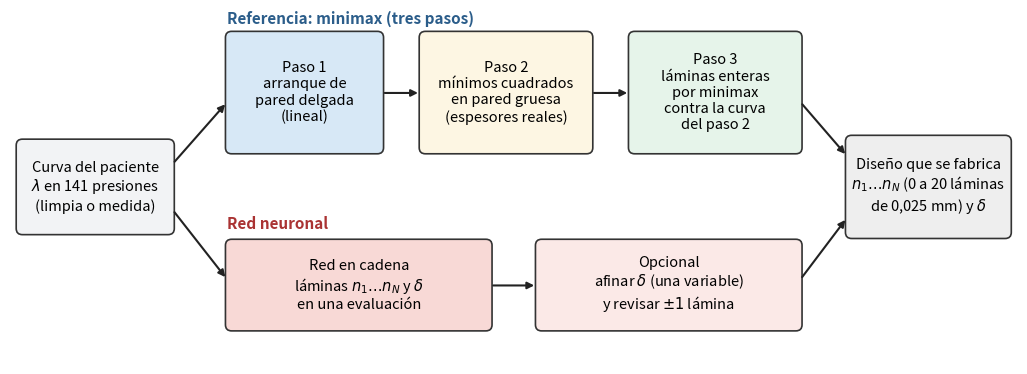
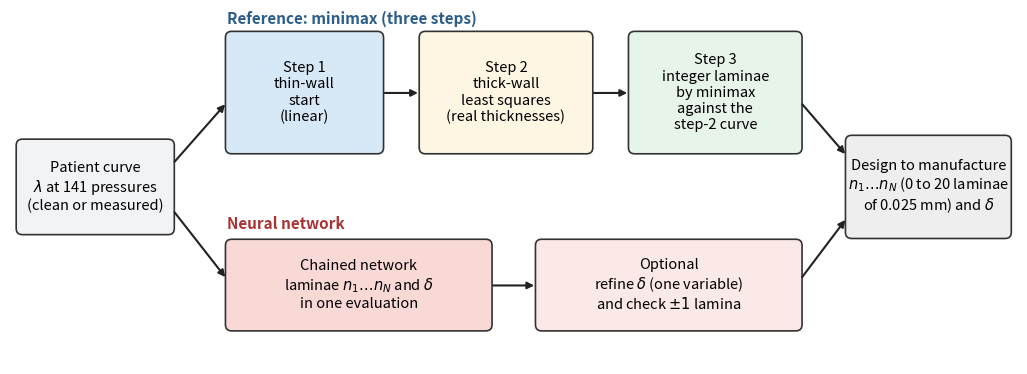

Recreate these plots in Python, in order.
import matplotlib; matplotlib.use("Agg")
import matplotlib.pyplot as plt
from matplotlib.patches import FancyBboxPatch
T = {"es": dict(cur="Curva del paciente\n$\\lambda$ en 141 presiones\n(limpia o medida)",
               p1="Paso 1\narranque de\npared delgada\n(lineal)", p2="Paso 2\nmínimos cuadrados\nen pared gruesa\n(espesores reales)",
               p3="Paso 3\nláminas enteras\npor minimax\ncontra la curva\ndel paso 2",
               red="Red en cadena\nláminas $n_1\\ldots n_N$ y $\\delta$\nen una evaluación",
               opc="Opcional\nafinar $\\delta$ (una variable)\ny revisar $\\pm1$ lámina",
               fin="Diseño que se fabrica\n$n_1\\ldots n_N$ (0 a 20 láminas\nde 0,025 mm) y $\\delta$",
               A="Referencia: minimax (tres pasos)", B="Red neuronal"),
     "en": dict(cur="Patient curve\n$\\lambda$ at 141 pressures\n(clean or measured)",
               p1="Step 1\nthin-wall\nstart\n(linear)", p2="Step 2\nthick-wall\nleast squares\n(real thicknesses)",
               p3="Step 3\ninteger laminae\nby minimax\nagainst the\nstep-2 curve",
               red="Chained network\nlaminae $n_1\\ldots n_N$ and $\\delta$\nin one evaluation",
               opc="Optional\nrefine $\\delta$ (one variable)\nand check $\\pm1$ lamina",
               fin="Design to manufacture\n$n_1\\ldots n_N$ (0 to 20 laminae\nof 0.025 mm) and $\\delta$",
               A="Reference: minimax (three steps)", B="Neural network")}
def caja(ax, x, y, w, h, t, c):
    ax.add_patch(FancyBboxPatch((x, y), w, h, boxstyle="round,pad=0.02,rounding_size=0.08", fc=c, ec="#333", lw=1.2))
    ax.text(x + w/2, y + h/2, t, ha="center", va="center", fontsize=10.5)
def flecha(ax, a, b):
    ax.annotate("", xy=b, xytext=a, arrowprops=dict(arrowstyle="-|>", lw=1.5, color="#222"))
for L, t in T.items():
    fig, ax = plt.subplots(figsize=(13, 4.6)); ax.set_xlim(0, 13); ax.set_ylim(0, 4.6); ax.axis("off")
    caja(ax, 0.1, 1.7, 2.0, 1.2, t["cur"], "#f2f3f5")
    caja(ax, 2.8, 2.75, 2.0, 1.55, t["p1"], "#d7e8f6"); caja(ax, 5.3, 2.75, 2.2, 1.55, t["p2"], "#fdf6e3"); caja(ax, 8.0, 2.75, 2.2, 1.55, t["p3"], "#e6f4ea")
    caja(ax, 2.8, 0.45, 3.4, 1.15, t["red"], "#f8d9d6"); caja(ax, 6.8, 0.45, 3.4, 1.15, t["opc"], "#fbe9e7")
    caja(ax, 10.8, 1.65, 2.1, 1.3, t["fin"], "#eeeeee")
    ax.text(2.8, 4.42, t["A"], fontsize=11, weight="bold", color="#2b5d8a"); ax.text(2.8, 1.75, t["B"], fontsize=11, weight="bold", color="#a33")
    flecha(ax, (2.1, 2.6), (2.8, 3.4)); flecha(ax, (2.1, 2.0), (2.8, 1.1))
    flecha(ax, (4.8, 3.52), (5.3, 3.52)); flecha(ax, (7.5, 3.52), (8.0, 3.52)); flecha(ax, (6.2, 1.02), (6.8, 1.02))
    flecha(ax, (10.2, 3.4), (10.8, 2.7)); flecha(ax, (10.2, 1.1), (10.8, 1.9))
    fig.savefig(f"f_procedimiento_v59_{L}.png", dpi=200, bbox_inches="tight"); plt.close(fig)
